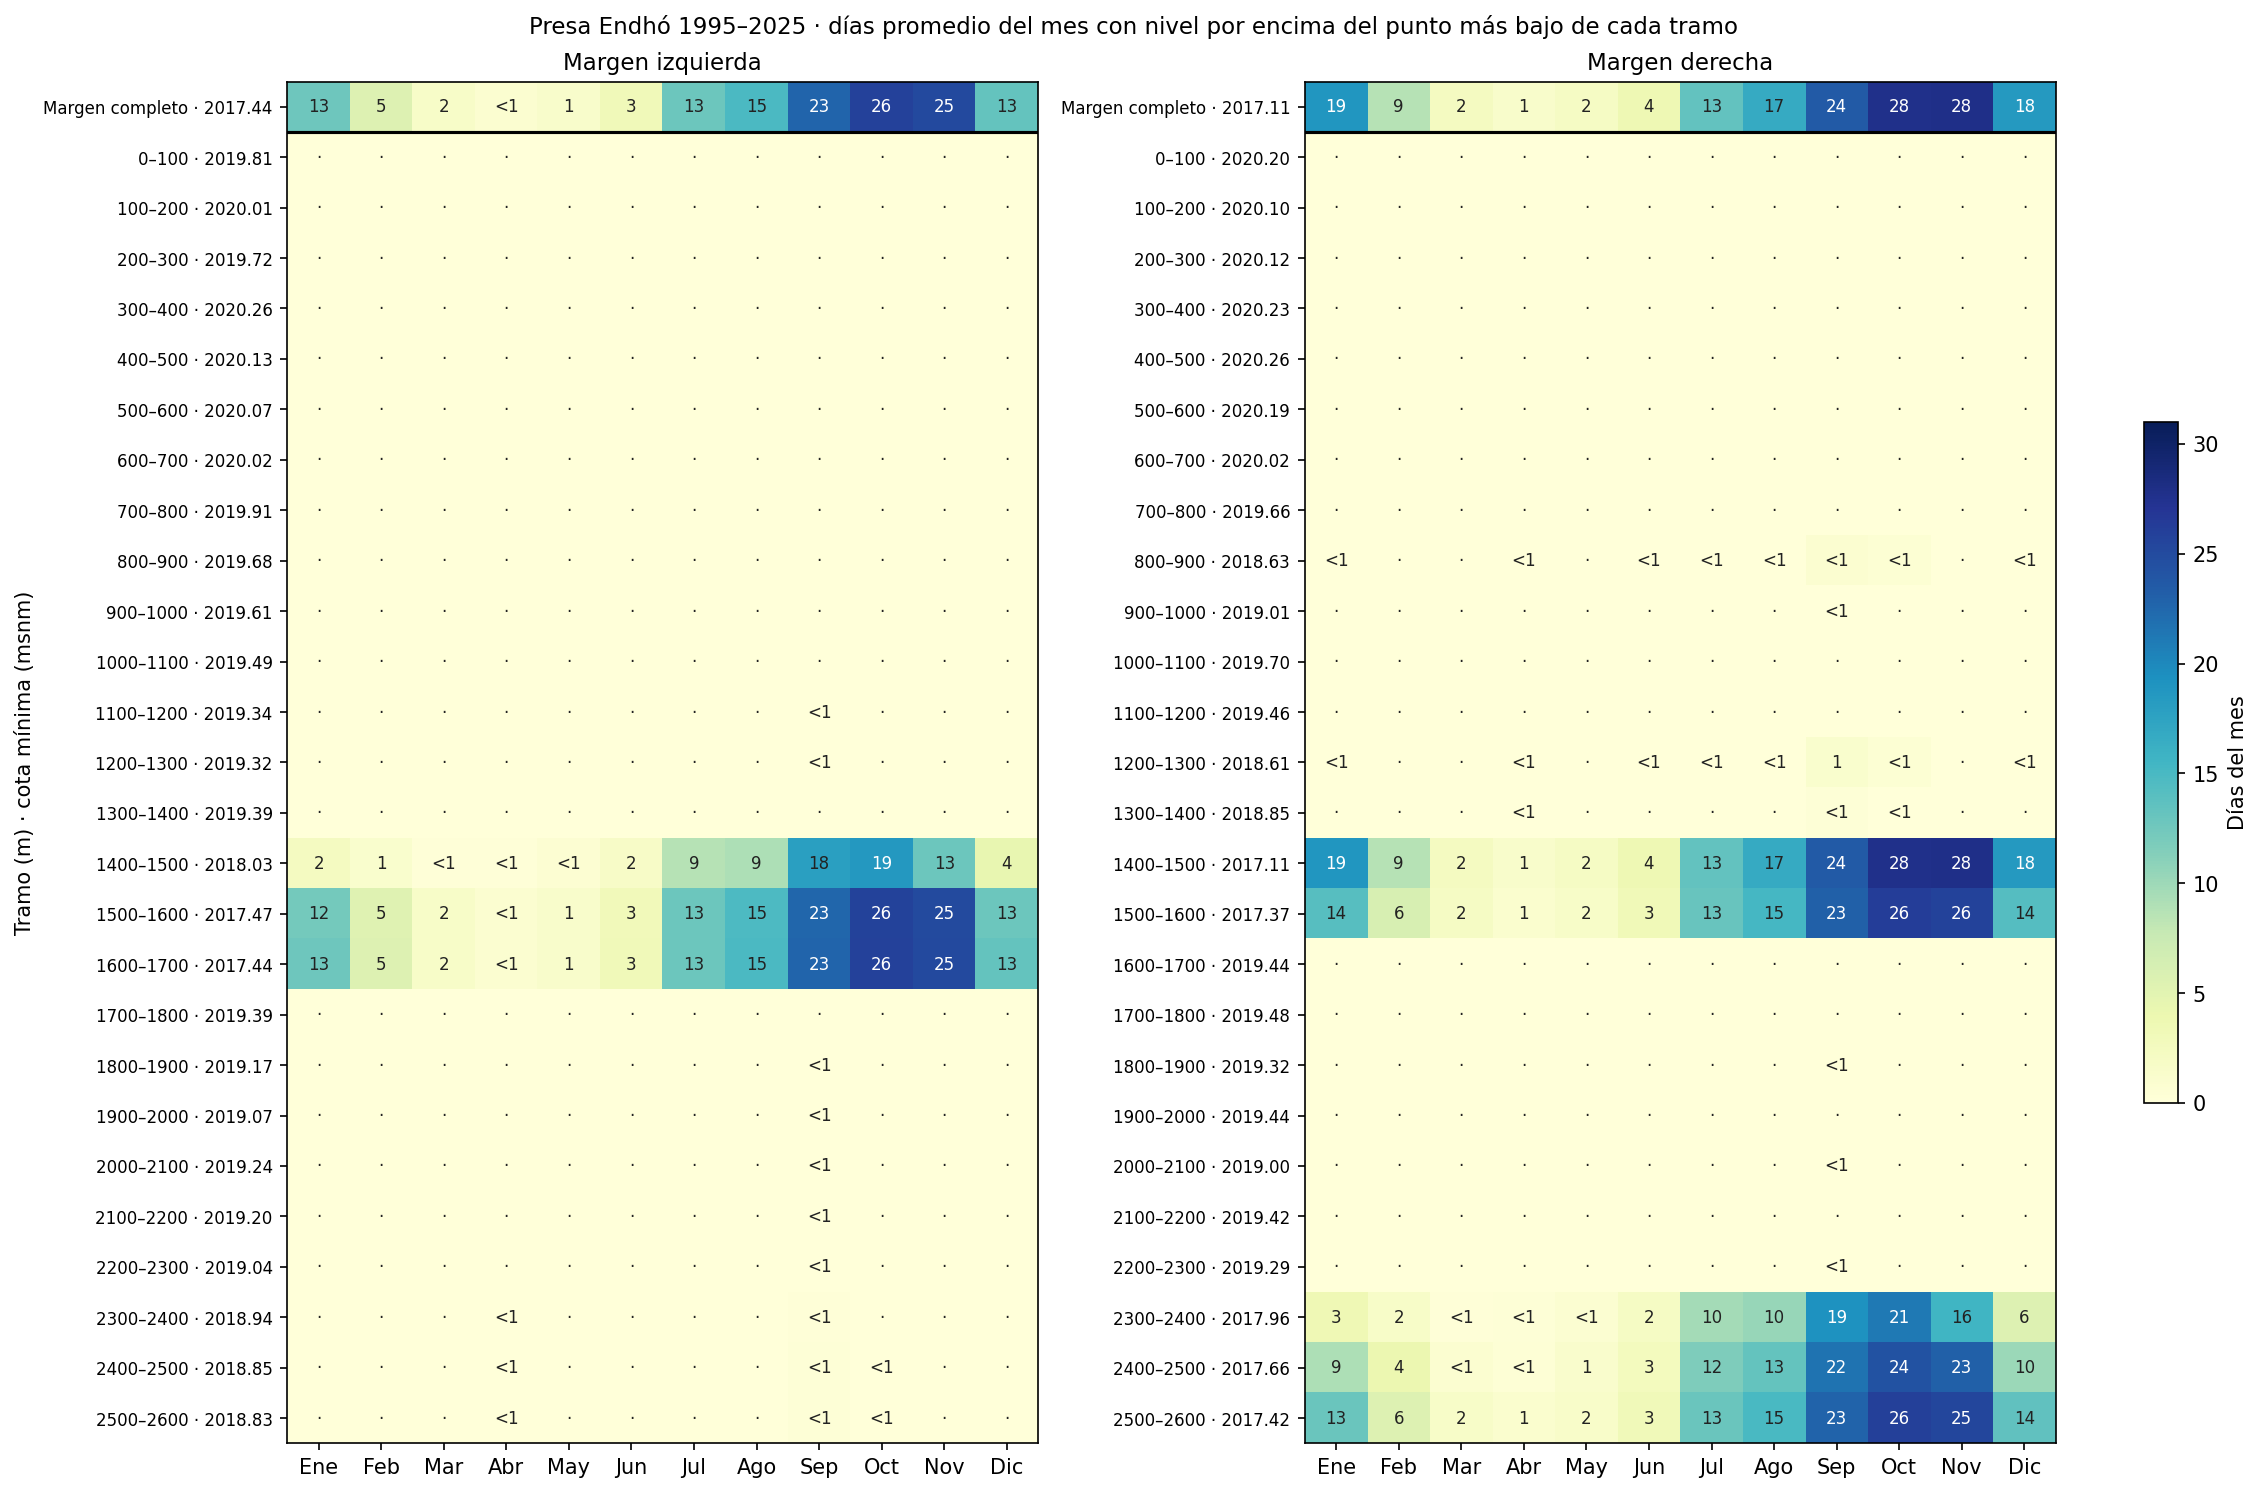

The file beside this chart, header and first rows:
margen, tramo, dist_min_m, z_min, Ene, Feb, Mar, Abr, May, Jun, Jul, Ago, Sep, Oct, Nov, Dic
Derecha, Margen completo, 1495, 2017, 18.8, 8.7, 2.3, 1.4, 2.0, 3.6, 13.4, 16.6, 23.6, 27.7, 27.8, 18.5
Derecha, 0–100, 86.5, 2020, 0.0, 0.0, 0.0, 0.0, 0.0, 0.0, 0.0, 0.0, 0.0, 0.0, 0.0, 0.0
Derecha, 100–200, 139.5, 2020, 0.0, 0.0, 0.0, 0.0, 0.0, 0.0, 0.0, 0.0, 0.0, 0.0, 0.0, 0.0
Derecha, 200–300, 200.0, 2020, 0.0, 0.0, 0.0, 0.0, 0.0, 0.0, 0.0, 0.0, 0.0, 0.0, 0.0, 0.0
Derecha, 300–400, 318.5, 2020, 0.0, 0.0, 0.0, 0.0, 0.0, 0.0, 0.0, 0.0, 0.0, 0.0, 0.0, 0.0
Derecha, 400–500, 472.0, 2020, 0.0, 0.0, 0.0, 0.0, 0.0, 0.0, 0.0, 0.0, 0.0, 0.0, 0.0, 0.0
Derecha, 500–600, 565.0, 2020, 0.0, 0.0, 0.0, 0.0, 0.0, 0.0, 0.0, 0.0, 0.0, 0.0, 0.0, 0.0
Derecha, 600–700, 699.5, 2020, 0.0, 0.0, 0.0, 0.0, 0.0, 0.0, 0.0, 0.0, 0.0, 0.0, 0.0, 0.0
Derecha, 700–800, 778.5, 2020, 0.0, 0.0, 0.0, 0.0, 0.0, 0.0, 0.0, 0.0, 0.0, 0.0, 0.0, 0.0
Derecha, 800–900, 845.0, 2019, 0.1, 0.0, 0.0, 0.0, 0.0, 0.0, 0.1, 0.1, 0.9, 0.6, 0.0, 0.0
Derecha, 900–1000, 900.0, 2019, 0.0, 0.0, 0.0, 0.0, 0.0, 0.0, 0.0, 0.0, 0.1, 0.0, 0.0, 0.0
Derecha, 1000–1100, 1056, 2020, 0.0, 0.0, 0.0, 0.0, 0.0, 0.0, 0.0, 0.0, 0.0, 0.0, 0.0, 0.0
Derecha, 1100–1200, 1196, 2019, 0.0, 0.0, 0.0, 0.0, 0.0, 0.0, 0.0, 0.0, 0.0, 0.0, 0.0, 0.0
Derecha, 1200–1300, 1250, 2019, 0.1, 0.0, 0.0, 0.0, 0.0, 0.0, 0.1, 0.1, 1.2, 0.6, 0.0, 0.1
Derecha, 1300–1400, 1400, 2019, 0.0, 0.0, 0.0, 0.0, 0.0, 0.0, 0.0, 0.0, 0.3, 0.1, 0.0, 0.0
Derecha, 1400–1500, 1495, 2017, 18.8, 8.7, 2.3, 1.4, 2.0, 3.6, 13.4, 16.6, 23.6, 27.7, 27.8, 18.5
Derecha, 1500–1600, 1500, 2017, 14.1, 6.2, 1.9, 1.0, 1.7, 3.2, 13.0, 15.2, 23.0, 26.2, 25.8, 14.2
Derecha, 1600–1700, 1691, 2019, 0.0, 0.0, 0.0, 0.0, 0.0, 0.0, 0.0, 0.0, 0.0, 0.0, 0.0, 0.0
Derecha, 1700–1800, 1700, 2019, 0.0, 0.0, 0.0, 0.0, 0.0, 0.0, 0.0, 0.0, 0.0, 0.0, 0.0, 0.0
Derecha, 1800–1900, 1814, 2019, 0.0, 0.0, 0.0, 0.0, 0.0, 0.0, 0.0, 0.0, 0.0, 0.0, 0.0, 0.0
Derecha, 1900–2000, 1960, 2019, 0.0, 0.0, 0.0, 0.0, 0.0, 0.0, 0.0, 0.0, 0.0, 0.0, 0.0, 0.0
Derecha, 2000–2100, 2024, 2019, 0.0, 0.0, 0.0, 0.0, 0.0, 0.0, 0.0, 0.0, 0.1, 0.0, 0.0, 0.0
Derecha, 2100–2200, 2138, 2019, 0.0, 0.0, 0.0, 0.0, 0.0, 0.0, 0.0, 0.0, 0.0, 0.0, 0.0, 0.0
Derecha, 2200–2300, 2300, 2019, 0.0, 0.0, 0.0, 0.0, 0.0, 0.0, 0.0, 0.0, 0.0, 0.0, 0.0, 0.0
Derecha, 2300–2400, 2358, 2018, 3.4, 1.6, 0.2, 0.3, 0.8, 1.9, 9.6, 10.3, 19.2, 21.1, 15.6, 5.5
Derecha, 2400–2500, 2498, 2018, 9.1, 4.0, 0.9, 0.4, 1.2, 2.6, 11.7, 13.3, 21.6, 24.3, 23.0, 10.1
Derecha, 2500–2600, 2574, 2017, 12.9, 5.6, 1.6, 1.0, 1.6, 3.1, 12.8, 14.9, 22.8, 26.0, 25.4, 13.5
Izquierda, Margen completo, 1632, 2017, 12.7, 5.5, 1.6, 1.0, 1.4, 3.1, 12.8, 14.9, 22.7, 25.9, 25.2, 13.2
Izquierda, 0–100, 0.0, 2020, 0.0, 0.0, 0.0, 0.0, 0.0, 0.0, 0.0, 0.0, 0.0, 0.0, 0.0, 0.0
Izquierda, 100–200, 161.0, 2020, 0.0, 0.0, 0.0, 0.0, 0.0, 0.0, 0.0, 0.0, 0.0, 0.0, 0.0, 0.0
Izquierda, 200–300, 236.0, 2020, 0.0, 0.0, 0.0, 0.0, 0.0, 0.0, 0.0, 0.0, 0.0, 0.0, 0.0, 0.0
Izquierda, 300–400, 390.0, 2020, 0.0, 0.0, 0.0, 0.0, 0.0, 0.0, 0.0, 0.0, 0.0, 0.0, 0.0, 0.0
Izquierda, 400–500, 497.0, 2020, 0.0, 0.0, 0.0, 0.0, 0.0, 0.0, 0.0, 0.0, 0.0, 0.0, 0.0, 0.0
Izquierda, 500–600, 599.0, 2020, 0.0, 0.0, 0.0, 0.0, 0.0, 0.0, 0.0, 0.0, 0.0, 0.0, 0.0, 0.0
Izquierda, 600–700, 605.0, 2020, 0.0, 0.0, 0.0, 0.0, 0.0, 0.0, 0.0, 0.0, 0.0, 0.0, 0.0, 0.0
Izquierda, 700–800, 769.0, 2020, 0.0, 0.0, 0.0, 0.0, 0.0, 0.0, 0.0, 0.0, 0.0, 0.0, 0.0, 0.0
Izquierda, 800–900, 899.0, 2020, 0.0, 0.0, 0.0, 0.0, 0.0, 0.0, 0.0, 0.0, 0.0, 0.0, 0.0, 0.0
Izquierda, 900–1000, 964.5, 2020, 0.0, 0.0, 0.0, 0.0, 0.0, 0.0, 0.0, 0.0, 0.0, 0.0, 0.0, 0.0
Izquierda, 1000–1100, 1095, 2019, 0.0, 0.0, 0.0, 0.0, 0.0, 0.0, 0.0, 0.0, 0.0, 0.0, 0.0, 0.0
Izquierda, 1100–1200, 1172, 2019, 0.0, 0.0, 0.0, 0.0, 0.0, 0.0, 0.0, 0.0, 0.0, 0.0, 0.0, 0.0
Izquierda, 1200–1300, 1262, 2019, 0.0, 0.0, 0.0, 0.0, 0.0, 0.0, 0.0, 0.0, 0.0, 0.0, 0.0, 0.0
Izquierda, 1300–1400, 1301, 2019, 0.0, 0.0, 0.0, 0.0, 0.0, 0.0, 0.0, 0.0, 0.0, 0.0, 0.0, 0.0
Izquierda, 1400–1500, 1488, 2018, 2.4, 1.1, 0.1, 0.2, 0.7, 1.8, 8.7, 9.1, 17.9, 18.6, 12.7, 4.5
Izquierda, 1500–1600, 1588, 2017, 12.3, 5.3, 1.6, 0.9, 1.4, 3.0, 12.7, 14.7, 22.5, 25.7, 25.0, 12.8
Izquierda, 1600–1700, 1632, 2017, 12.7, 5.5, 1.6, 1.0, 1.4, 3.1, 12.8, 14.9, 22.7, 25.9, 25.2, 13.2
Izquierda, 1700–1800, 1768, 2019, 0.0, 0.0, 0.0, 0.0, 0.0, 0.0, 0.0, 0.0, 0.0, 0.0, 0.0, 0.0
Izquierda, 1800–1900, 1899, 2019, 0.0, 0.0, 0.0, 0.0, 0.0, 0.0, 0.0, 0.0, 0.1, 0.0, 0.0, 0.0
Izquierda, 1900–2000, 1926, 2019, 0.0, 0.0, 0.0, 0.0, 0.0, 0.0, 0.0, 0.0, 0.1, 0.0, 0.0, 0.0
Izquierda, 2000–2100, 2082, 2019, 0.0, 0.0, 0.0, 0.0, 0.0, 0.0, 0.0, 0.0, 0.0, 0.0, 0.0, 0.0
Izquierda, 2100–2200, 2136, 2019, 0.0, 0.0, 0.0, 0.0, 0.0, 0.0, 0.0, 0.0, 0.0, 0.0, 0.0, 0.0
Izquierda, 2200–2300, 2267, 2019, 0.0, 0.0, 0.0, 0.0, 0.0, 0.0, 0.0, 0.0, 0.1, 0.0, 0.0, 0.0
Izquierda, 2300–2400, 2378, 2019, 0.0, 0.0, 0.0, 0.0, 0.0, 0.0, 0.0, 0.0, 0.1, 0.0, 0.0, 0.0
Izquierda, 2400–2500, 2500, 2019, 0.0, 0.0, 0.0, 0.0, 0.0, 0.0, 0.0, 0.0, 0.3, 0.1, 0.0, 0.0
Izquierda, 2500–2600, 2502, 2019, 0.0, 0.0, 0.0, 0.0, 0.0, 0.0, 0.0, 0.0, 0.3, 0.1, 0.0, 0.0
